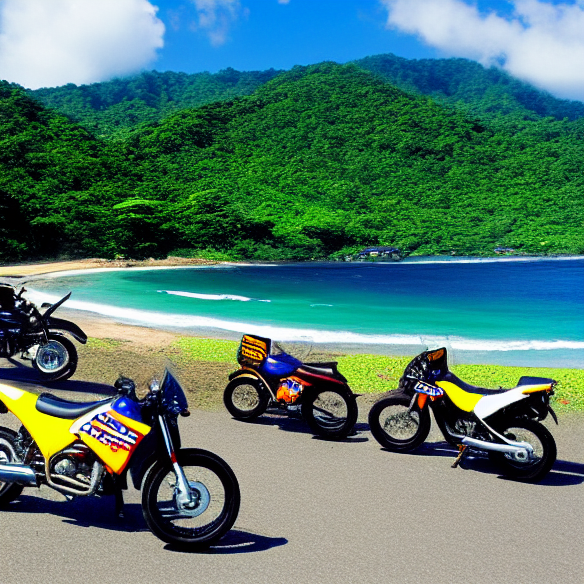
Generation parameters embedded in this image by AUTOMATIC1111 Stable Diffusion web UI or a fork of it (Forge, ...) (PNG 'parameters' text chunk):
90s costa rican motorcycle rental company
Negative prompt: persons
Steps: 50, Sampler: Euler, CFG scale: 17, Seed: 1807071549, Size: 584x584, Model hash: 6ce0161689, Model: v1-5-pruned-emaonly, Version: v1.3.0, Hashes: {"model": "6ce0161689"}